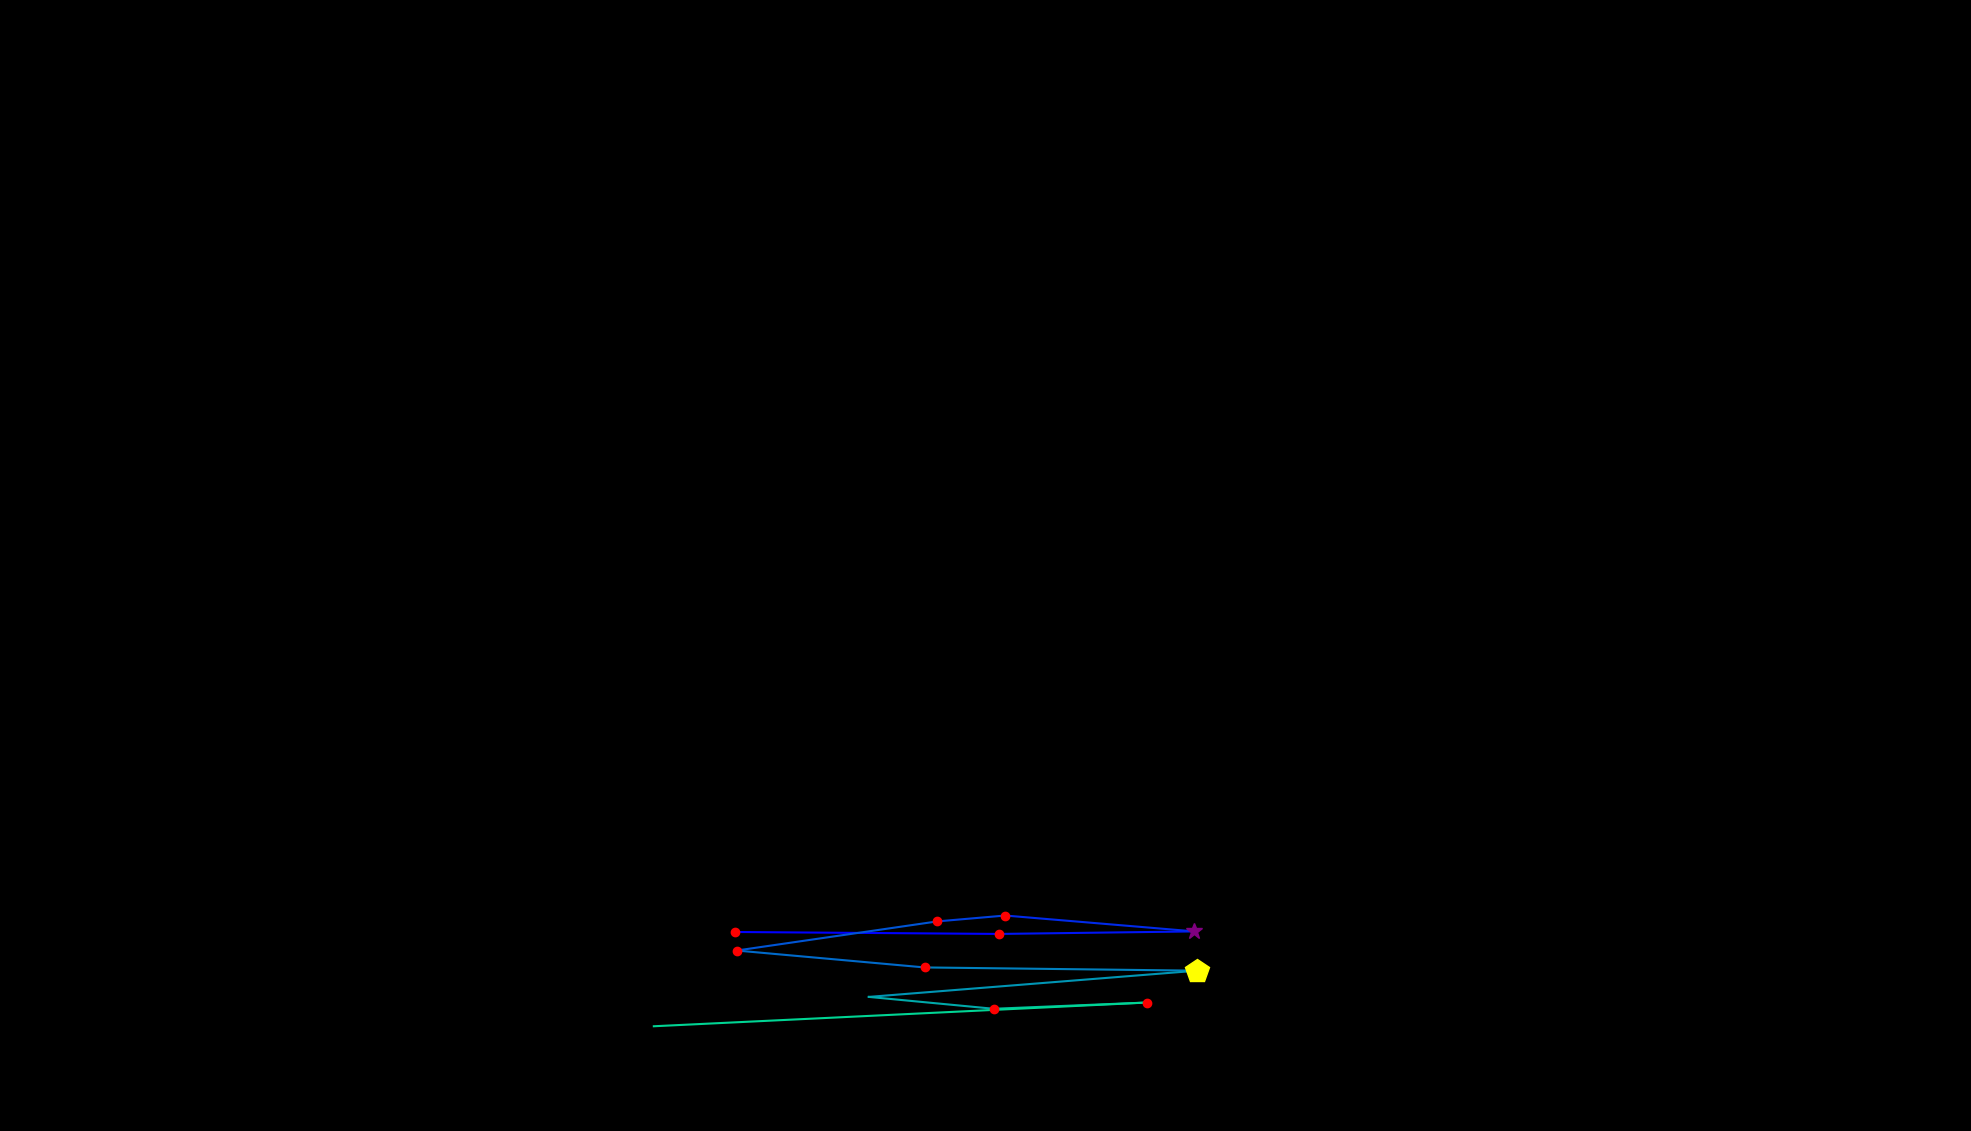

Data behind this chart, as committed beside it:
, fixation_id, timestamp, avg_gaze_x, avg_gaze_y, duration
0, 169.0, 48890, 954.4, 258.5, 144.6
1, 170.0, 49215, 1298, 255.9, 156.7
2, 171.0, 49432, 1551, 259.2, 289.2
3, 172.0, 49746, 1305, 279.8, 144.6
4, 173.0, 49926, 1217, 272.2, 120.5
5, 174.0, 50131, 956.8, 234.4, 216.9
6, 175.0, 50396, 1201, 212.4, 132.6
7, 176.0, 50613, 1555, 208.2, 457.9
8, 177.0, 51180, 1128, 174.2, 60.25
9, 178.0, 51300, 1291, 158.7, 204.9
10, 179.0, 51565, 1490, 166.9, 144.6
11, 180.0, 51879, 849.1, 136, 96.41
